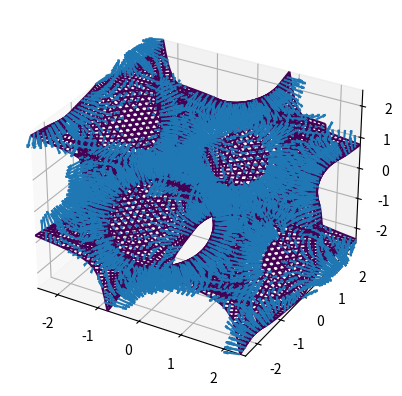

Reproduce this figure in Python.
from mpl_toolkits.mplot3d import axes3d
import matplotlib.pyplot as plt
import numpy as np


def Pn3m(x, y, z):
    """
    :param x: a vector of coordinates (x1, x2, x3)
    :return: An approximation of the Schwarz D "Diamond" infinite periodic minimal surface
    """

    a = np.sin(x)*np.sin(y)*np.sin(z)
    b = np.sin(x)*np.cos(y)*np.cos(z)
    c = np.cos(x)*np.sin(y)*np.cos(z)
    d = np.cos(x)*np.cos(y)*np.sin(z)

    return a + b + c + d


def gyroid(x, y, z):

    a = np.sin(x)*np.cos(y)
    b = np.sin(y)*np.cos(z)
    c = np.sin(z)*np.cos(x)

    return a + b + c


def sphere(x, y, z):
    # sphere of radius 1
    return x ** 2 + y ** 2 + z ** 2 - 1


def gradient(v, surf):
    """
    :param v: vector of x, y, z coordinates
    :param phase: which implicit surface is being used to approximate the structure of this phase
    :return: The gradient vector (which is normal to the surface at x)
    """

    x = v[0]
    y = v[1]
    z = v[2]

    if surf == 'Ia3d' or surf == 'gyroid' or surf == 'ia3d':

        a = np.cos(x)*np.cos(y) - np.sin(x)*np.sin(z)
        b = -np.sin(y)*np.sin(x) + np.cos(y)*np.cos(z)
        c = -np.sin(y)*np.sin(z) + np.cos(z)*np.cos(x)

    elif surf == 'Pn3m' or surf == 'pn3m':

        a = np.cos(x)*np.sin(y)*np.sin(z) + np.cos(x)*np.cos(y)*np.cos(z) - np.sin(x)*np.sin(y)*np.cos(z) - np.sin(x)*np.cos(y)*np.sin(z)
        b = np.sin(x)*np.cos(y)*np.sin(z) - np.sin(x)*np.sin(y)*np.cos(z) + np.cos(x)*np.cos(y)*np.cos(z) - np.cos(x)*np.sin(y)*np.sin(z)
        c = np.sin(x)*np.sin(y)*np.cos(z) - np.sin(x)*np.cos(y)*np.sin(z) - np.cos(x)*np.sin(y)*np.sin(z) + np.cos(x)*np.cos(y)*np.cos(z)

    elif surf == 'sphere':

        a = 2*x
        b = 2*y
        c = 2*z

    return np.array([a, b, c])


def gridgen(surf, low, high, n):

    # make a cubic grid
    x = np.linspace(low, high, n)
    y = np.linspace(low, high, n)
    z = np.linspace(low, high, n)

    if surf == 'Ia3d' or surf == 'gyroid' or surf == 'ia3d':

        gyro = gyroid(x[:, None, None], y[None, :, None], z[None, None, :])

        gyro_eval = np.zeros([n**3, 3])

        count_gyro = 0
        for i in range(n):
            for j in range(n):
                for k in range(n):
                    if -0.05 < gyro[i, j, k] < 0.05:
                        gyro_eval[count_gyro, :] = [x[i], y[j], z[k]]
                        count_gyro += 1

        grid = gyro_eval[:count_gyro, :]

    elif surf == 'Pn3m' or surf == 'pn3m':

        schwarz = Pn3m(x[:, None, None], y[None, :, None], z[None, None, :])
        schwarz_eval = np.zeros([n**3, 3])
        count_schwarz = 0
        for i in range(n):
            for j in range(n):
                for k in range(n):
                    if -0.05 < schwarz[i, j, k] < 0.05:
                        schwarz_eval[count_schwarz, :] = [x[i], y[j], z[k]]
                        count_schwarz += 1

        grid = schwarz_eval[:count_schwarz, :]

    elif surf == 'sphere':

        pts = sphere(x[:, None, None], y[None, :, None], z[None, None, :])

        pts_eval = np.zeros([n**3, 3])
        count = 0
        for i in range(n):
            for j in range(n):
                for k in range(n):
                    if -0.05 < pts[i, j, k] < 0.05:
                        pts_eval[count, :] = [x[i], y[j], z[k]]
                        count += 1

        grid = pts_eval[:count, :]

    else:
        print('The phase you selected is not defined (yet)')
        exit()

    return grid


def plot_implicit(fn, bbox=(-2.5, 2.5)):
    """
    :param fn: implicit function (plot where fn==0)
    :param bbox: the x,y,and z limits of plotted interval
    :return:
    """
    xmin, xmax, ymin, ymax, zmin, zmax = bbox*3
    fig = plt.figure()
    ax = fig.add_subplot(111, projection='3d')
    A = np.linspace(xmin, xmax, 100)  # resolution of the contour
    B = np.linspace(xmin, xmax, 50)  # number of slices
    A1, A2 = np.meshgrid(A, A)  # grid on which the contour is plotted

    for z in B:  # plot contours in the XY plane
        X, Y = A1, A2
        Z = fn(X, Y, z)
        cset = ax.contour(X, Y, Z+z, [z], zdir='z')
        # [z] defines the only level to plot for this contour for this value of z

    for y in B:  # plot contours in the XZ plane
        X, Z = A1, A2
        Y = fn(X, y, Z)
        cset = ax.contour(X, Y+y, Z, [y], zdir='y')

    for x in B:  # plot contours in the YZ plane
        Y, Z = A1, A2
        X = fn(x, Y, Z)
        cset = ax.contour(X+x, Y, Z, [x], zdir='x')

    # must set plot limits because the contour will likely extend
    # way beyond the displayed level.  Otherwise matplotlib extends the plot limits
    # to encompass all values in the contour.
    ax.set_zlim3d(zmin, zmax)
    ax.set_xlim3d(xmin, xmax)
    ax.set_ylim3d(ymin, ymax)

    return ax
    # plt.show()

ax = plot_implicit(Pn3m)

surface = 'Pn3m'

grid = gridgen(surface, -2.5, 2.5, 40)
#
# ax.scatter(grid[:, 0], grid[:, 1], grid[:, 2])

gradv = np.zeros([grid.shape[0], 6])
for i in range(grid.shape[0]):
    gradv[i, :3] = grid[i, :]
    gradv[i, 3:] = gradient(grid[i, :], surface)

# fig = plt.figure(1)
# ax = fig.add_subplot(111, projection='3d')

X, Y, Z, U, V, W = zip(*gradv)

ax.quiver(X, Y, Z, U, V, W, length=0.25)
plt.show()